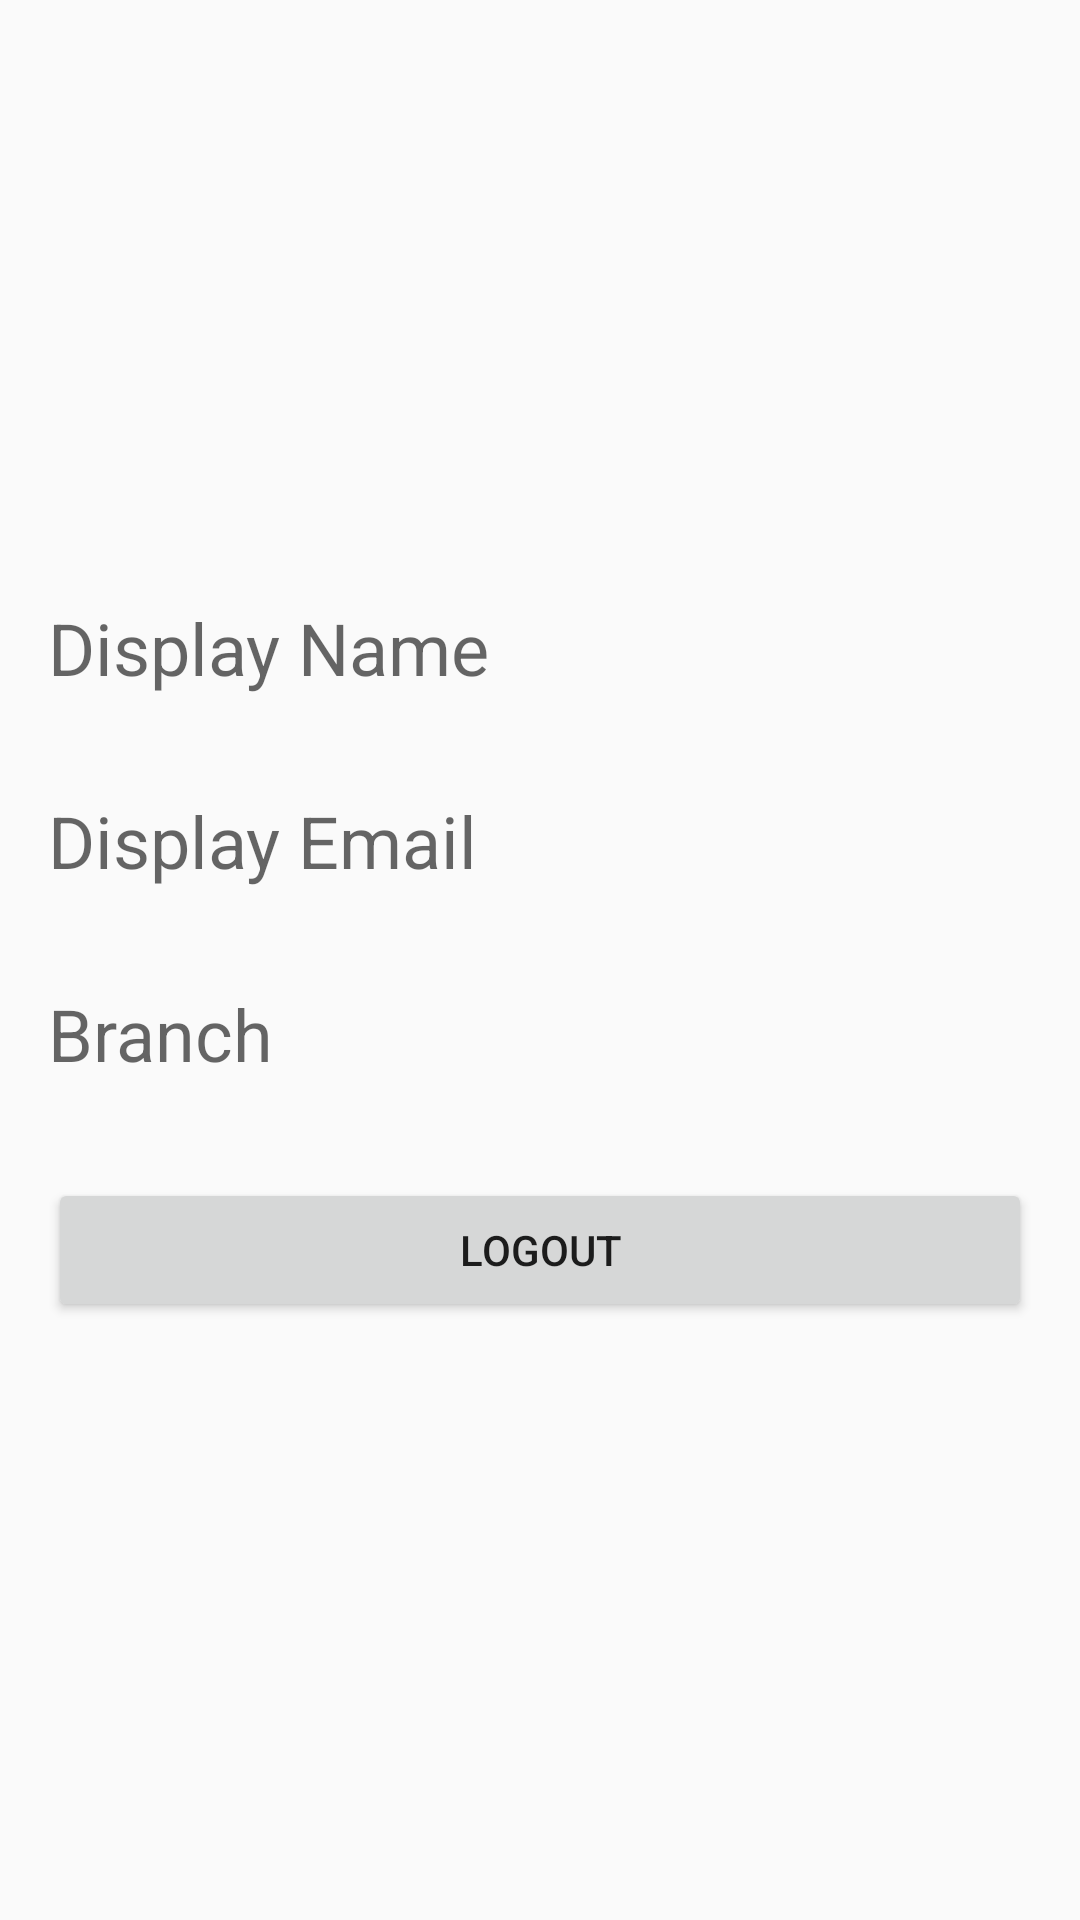

Android layout source for this screen:
<!-- AndroidManifest.xml: application theme AppTheme -->
<!-- res/layout/activity_account_main.xml -->
<?xml version="1.0" encoding="utf-8"?>
<androidx.constraintlayout.widget.ConstraintLayout xmlns:android="http://schemas.android.com/apk/res/android"
    xmlns:app="http://schemas.android.com/apk/res-auto"
    xmlns:tools="http://schemas.android.com/tools"
    android:layout_width="match_parent"
    android:layout_height="match_parent"
    tools:context=".AccountMainActivity">

    <LinearLayout
        android:layout_width="0dp"
        android:layout_height="wrap_content"
        android:orientation="vertical"
        app:layout_constraintBottom_toBottomOf="parent"
        app:layout_constraintEnd_toEndOf="parent"
        app:layout_constraintStart_toStartOf="parent"
        app:layout_constraintTop_toTopOf="parent">


        <TextView
            android:id="@+id/displayNameTv"
            android:layout_width="match_parent"
            android:layout_height="wrap_content"
            android:layout_margin="16dp"
            android:hint="Display Name"
            android:textSize="24sp" />

        <TextView
            android:id="@+id/displayEmailTv"
            android:layout_width="match_parent"
            android:layout_height="wrap_content"
            android:layout_margin="16dp"
            android:hint="Display Email"
            android:textSize="24sp" />

        <TextView
            android:id="@+id/displayBranchTv"
            android:layout_width="match_parent"
            android:layout_height="wrap_content"
            android:layout_margin="16dp"
            android:hint="Branch"
            android:textSize="24sp" />

        <Button
            android:id="@+id/logoutBTN"
            android:layout_width="match_parent"
            android:layout_height="wrap_content"
            android:layout_margin="16dp"
            android:text="logout" />
    </LinearLayout>

</androidx.constraintlayout.widget.ConstraintLayout>
<!-- resources referenced by this layout -->
<resources>
  <style name="AppTheme" parent="Theme.AppCompat.Light.DarkActionBar">
          
          <item name="colorPrimary">#00BCD4</item>
          <item name="colorPrimaryDark">#794CDF</item>
          <item name="colorAccent">#5AFF2C</item>
      </style>
</resources>
